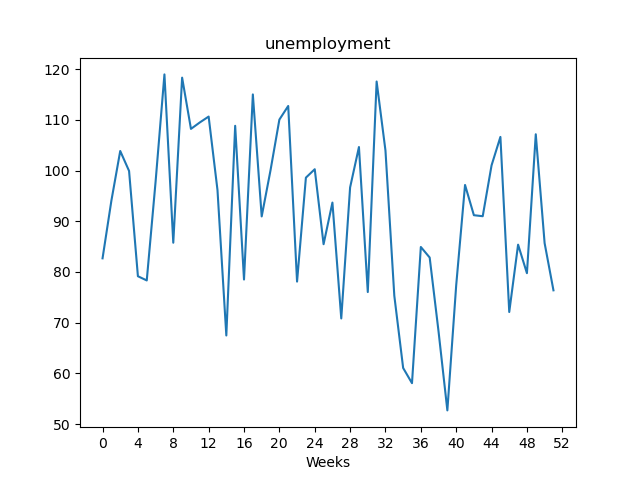

The data file committed next to this chart (first rows):
, value
Week1, 82.69
Week2, 94.07
Week3, 103.9
Week4, 99.93
Week5, 79.16
Week6, 78.33
Week7, 97.83
Week8, 119
Week9, 85.77
Week10, 118.3
Week11, 108.2
Week12, 109.5
Week13, 110.7
Week14, 96.17
Week15, 67.47
Week16, 108.8
Week17, 78.51
Week18, 115
Week19, 90.96
Week20, 100.1
Week21, 110.1
Week22, 112.8
Week23, 78.1
Week24, 98.61
Week25, 100.3
Week26, 85.48
Week27, 93.69
Week28, 70.83
Week29, 96.68
Week30, 104.7
Week31, 76.04
Week32, 117.6
Week33, 104
Week34, 75.31
Week35, 61.06
Week36, 58.06
Week37, 84.93
Week38, 82.85
Week39, 68.31
Week40, 52.69
Week41, 77.38
Week42, 97.17
Week43, 91.2
Week44, 91.0
Week45, 101
Week46, 106.7
Week47, 72.1
Week48, 85.39
Week49, 79.76
Week50, 107.2
Week51, 85.69
Week52, 76.38
